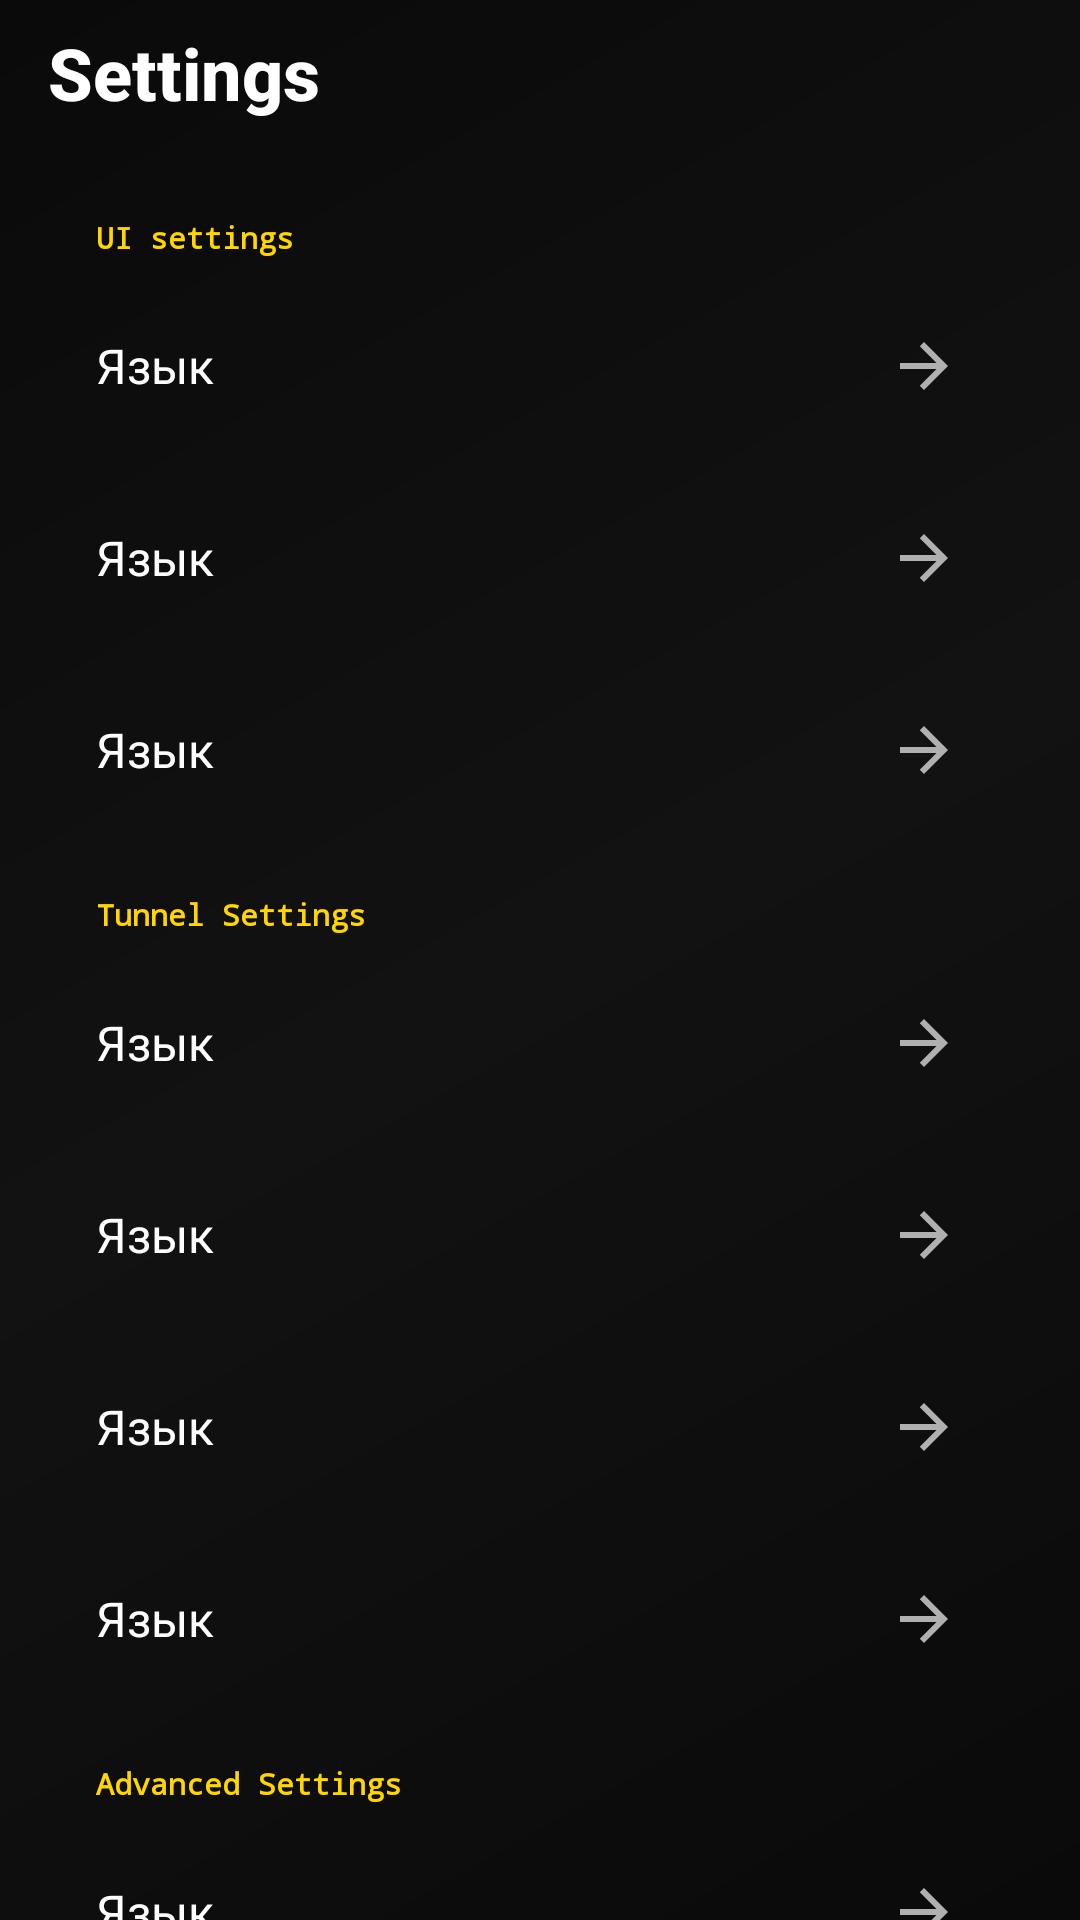

Layout XML and referenced resources for this Android screen:
<!-- AndroidManifest.xml: application theme AppThemeDayNight.NoActionBar -->
<!-- res/layout/fragment_settings_hub.xml -->
<?xml version="1.0" encoding="utf-8"?>
<ScrollView xmlns:android="http://schemas.android.com/apk/res/android"
    android:layout_width="match_parent"
    android:layout_height="match_parent"
    android:clipToPadding="false"
    android:fillViewport="true"
    android:overScrollMode="never"
    android:paddingStart="@dimen/padding_spacing_dp16"
    android:paddingTop="@dimen/padding_spacing_dp8"
    android:paddingEnd="@dimen/padding_spacing_dp16"
    android:paddingBottom="@dimen/padding_spacing_dp16"
    android:scrollbars="none">

    <LinearLayout
        android:layout_width="match_parent"
        android:layout_height="wrap_content"
        android:orientation="vertical">

        <TextView
            android:layout_width="wrap_content"
            android:layout_height="wrap_content"
            android:layout_marginBottom="@dimen/padding_spacing_dp16"
            android:fontFamily="sans-serif-medium"
            android:text="@string/title_settings"
            android:textColor="@color/sumrax_text_primary"
            android:textSize="24sp"
            android:textStyle="bold" />

        
        <TextView
            style="@style/SumraX.NavSection"
            android:layout_marginTop="0dp"
            android:text="@string/title_ui_settings" />

        <include
            android:id="@+id/row_language"
            layout="@layout/item_settings_section" />

        <include
            android:id="@+id/row_ui_mode"
            layout="@layout/item_settings_section" />

        <include
            android:id="@+id/row_ui"
            layout="@layout/item_settings_section" />

        
        <TextView
            style="@style/SumraX.NavSection"
            android:text="@string/title_tunnel" />

        <include
            android:id="@+id/row_routing"
            layout="@layout/item_settings_section" />

        <include
            android:id="@+id/row_excluded_apps"
            layout="@layout/item_settings_section" />

        <include
            android:id="@+id/row_tunnel_options"
            layout="@layout/item_settings_section" />

        <include
            android:id="@+id/row_inbound"
            layout="@layout/item_settings_section" />

        
        <TextView
            style="@style/SumraX.NavSection"
            android:text="@string/title_advanced" />

        <include
            android:id="@+id/row_vpn"
            layout="@layout/item_settings_section" />

        <include
            android:id="@+id/row_subscriptions"
            layout="@layout/item_settings_section" />

        <include
            android:id="@+id/row_ping"
            layout="@layout/item_settings_section" />

        <include
            android:id="@+id/row_lan_ports"
            layout="@layout/item_settings_section" />

        <include
            android:id="@+id/row_auto_start"
            layout="@layout/item_settings_section" />

        
        <TextView
            style="@style/SumraX.NavSection"
            android:text="@string/title_other" />

        <include
            android:id="@+id/row_check_update"
            layout="@layout/item_settings_section" />

        <include
            android:id="@+id/row_statistics"
            layout="@layout/item_settings_section" />

        <include
            android:id="@+id/row_logs"
            layout="@layout/item_settings_section" />

        <include
            android:id="@+id/row_reset"
            layout="@layout/item_settings_section" />

        
        <TextView
            style="@style/SumraX.NavSection"
            android:text="@string/title_about" />

        <include
            android:id="@+id/row_faq"
            layout="@layout/item_settings_section" />

        <include
            android:id="@+id/row_url_schemes"
            layout="@layout/item_settings_section" />

        <include
            android:id="@+id/row_about"
            layout="@layout/item_settings_section" />

        <LinearLayout
            android:id="@+id/about_block"
            android:layout_width="match_parent"
            android:layout_height="wrap_content"
            android:layout_marginTop="@dimen/padding_spacing_dp16"
            android:background="@drawable/bg_glass_panel"
            android:clickable="true"
            android:focusable="true"
            android:foreground="?attr/selectableItemBackground"
            android:orientation="vertical"
            android:padding="@dimen/padding_spacing_dp16">

            <TextView
                android:layout_width="wrap_content"
                android:layout_height="wrap_content"
                android:fontFamily="monospace"
                android:text="@string/sumrax_about_label"
                android:textColor="@color/sumrax_accent"
                android:textSize="11sp"
                android:textStyle="bold" />

            <TextView
                android:layout_width="wrap_content"
                android:layout_height="wrap_content"
                android:layout_marginTop="@dimen/padding_spacing_dp8"
                android:fontFamily="sans-serif-medium"
                android:text="@string/sumrax_about_app_name"
                android:textColor="@color/sumrax_text_primary"
                android:textSize="18sp"
                android:textStyle="bold" />

            <TextView
                android:id="@+id/tv_about_version"
                android:layout_width="wrap_content"
                android:layout_height="wrap_content"
                android:layout_marginTop="4dp"
                android:fontFamily="monospace"
                android:textColor="@color/sumrax_text_tertiary"
                android:textSize="12sp" />

            <TextView
                android:layout_width="wrap_content"
                android:layout_height="wrap_content"
                android:layout_marginTop="@dimen/padding_spacing_dp16"
                android:fontFamily="monospace"
                android:text="@string/sumrax_nav_coder"
                android:textColor="@color/sumrax_text_tertiary"
                android:textSize="9sp"
                android:textStyle="bold" />

            <TextView
                android:layout_width="wrap_content"
                android:layout_height="wrap_content"
                android:layout_marginTop="4dp"
                android:fontFamily="monospace"
                android:text="@string/sumrax_coder_name"
                android:textColor="@color/sumrax_success"
                android:textSize="14sp"
                android:textStyle="bold" />
        </LinearLayout>

    </LinearLayout>
</ScrollView>
<!-- res/layout/item_settings_section.xml (included above) -->
<?xml version="1.0" encoding="utf-8"?>
<LinearLayout xmlns:android="http://schemas.android.com/apk/res/android"
    xmlns:tools="http://schemas.android.com/tools"
    android:id="@+id/settings_row_root"
    style="@style/Widget.Sumrax.SettingsForwardRow"
    android:layout_width="match_parent"
    android:layout_height="wrap_content"
    android:foreground="?attr/selectableItemBackground"
    android:gravity="center_vertical"
    android:orientation="horizontal"
    android:paddingHorizontal="@dimen/sumrax_ui_activity_horizontal_margin"
    android:paddingVertical="@dimen/padding_spacing_dp12">

    <TextView
        android:id="@+id/tv_settings_row_title"
        android:layout_width="0dp"
        android:layout_height="wrap_content"
        android:layout_weight="1"
        android:ellipsize="end"
        android:maxLines="1"
        android:textColor="@color/sumrax_ui_text_primary"
        android:textSize="16sp"
        tools:text="Язык" />

    <ImageView
        android:layout_width="wrap_content"
        android:layout_height="wrap_content"
        android:contentDescription="@null"
        android:padding="@dimen/padding_spacing_dp8"
        android:src="@drawable/ic_sumrax_arrow_forward" />

</LinearLayout>
<!-- resources referenced by this layout -->
<resources>
  <color name="sumrax_accent">#FFD600</color>
  <color name="sumrax_success">#FFD600</color>
  <color name="sumrax_text_primary">#FFFFFF</color>
  <color name="sumrax_text_tertiary">#6E6E6E</color>
  <color name="sumrax_ui_text_primary">@color/sumrax_text_primary</color>
  <dimen name="padding_spacing_dp12">12dp</dimen>
  <dimen name="padding_spacing_dp16">16dp</dimen>
  <dimen name="padding_spacing_dp8">8dp</dimen>
  <dimen name="sumrax_ui_activity_horizontal_margin">16dp</dimen>
  <string name="sumrax_about_app_name">Sumrak VPN</string>
  <string name="sumrax_about_label">// ABOUT</string>
  <string name="sumrax_coder_name" translatable="false">Sumrak</string>
  <string name="sumrax_nav_coder" translatable="false">YayLym</string>
  <string name="title_about">About</string>
  <string name="title_advanced">Advanced Settings</string>
  <string name="title_other">Other Settings</string>
  <string name="title_settings">Settings</string>
  <string name="title_tunnel">Tunnel Settings</string>
  <string name="title_ui_settings">UI settings</string>
  <style name="AppThemeDayNight.NoActionBar" parent="AppThemeDayNight">
          <item name="windowActionBar">false</item>
          <item name="windowNoTitle">true</item>
      </style>
  <dimen name="sumrax_card_radius">4dp</dimen>
  <color name="sumrax_surface">#1A1A1A</color>
  <color name="sumrax_glass_stroke">#333333</color>
  <color name="sumrax_ui_icon_primary">@color/sumrax_icon_primary</color>
  <dimen name="padding_spacing_dp4">4dp</dimen>
  <style name="AppThemeDayNight" parent="AppThemeBase">
          <item name="android:windowLightStatusBar">true</item>
          <item name="android:windowLightNavigationBar" tools:targetApi="27">true</item>
      </style>
  <color name="sumrax_icon_primary">#B0B0B0</color>
  <!-- drawable bg_sumrax_hover_main (drawable) -->
  <?xml version="1.0" encoding="utf-8"?>
  <shape xmlns:android="http://schemas.android.com/apk/res/android"
      android:shape="rectangle">
      <solid android:color="@color/sumrax_ui_hover_main" />
  </shape>
  <color name="sumrax_ui_hover_main">@color/sumrax_accent_alpha_20</color>
  <color name="md_theme_primary">#FFD600</color>
  <color name="md_theme_onPrimary">#0A0A0A</color>
  <color name="md_theme_primaryContainer">#332B00</color>
  <color name="md_theme_onPrimaryContainer">#4A3D00</color>
  <color name="md_theme_secondary">#FFC400</color>
  <color name="md_theme_onSecondary">#0A0A0A</color>
  <color name="md_theme_secondaryContainer">#2A2200</color>
  <color name="md_theme_onSecondaryContainer">#4A3D00</color>
  <color name="md_theme_tertiary">#FFD600</color>
  <color name="md_theme_onTertiary">#0A0A0A</color>
  <color name="md_theme_tertiaryContainer">#221F00</color>
  <color name="md_theme_onTertiaryContainer">#4A3D00</color>
  <color name="md_theme_error">#FF5252</color>
  <color name="md_theme_onError">#FFFFFF</color>
  <color name="md_theme_errorContainer">#2A1010</color>
  <color name="md_theme_onErrorContainer">#5C0A1C</color>
  <color name="md_theme_surface">#121212</color>
  <color name="md_theme_onSurface">#FFFFFF</color>
  <color name="md_theme_surfaceVariant">#1A1A1A</color>
  <color name="md_theme_onSurfaceVariant">#B0B0B0</color>
  <color name="md_theme_inverseSurface">#FFFFFF</color>
  <color name="md_theme_inverseOnSurface">#0A0A0A</color>
  <color name="md_theme_background">#0A0A0A</color>
  <color name="md_theme_onBackground">#FFFFFF</color>
  <color name="md_theme_outline">#333333</color>
  <color name="md_theme_outlineVariant">#222222</color>
  <color name="md_theme_inversePrimary">#FFD600</color>
  <color name="sumrax_bg">#0A0A0A</color>
  <color name="sumrax_accent_alpha_20">#33FFD600</color>
  <color name="sumrax_bg_secondary">#121212</color>
  <color name="sumrax_text_secondary">#B0B0B0</color>
  <color name="sumrax_nav_selected_bg">#221F00</color>
  <color name="sumrax_border_glow">#FFD600</color>
</resources>
